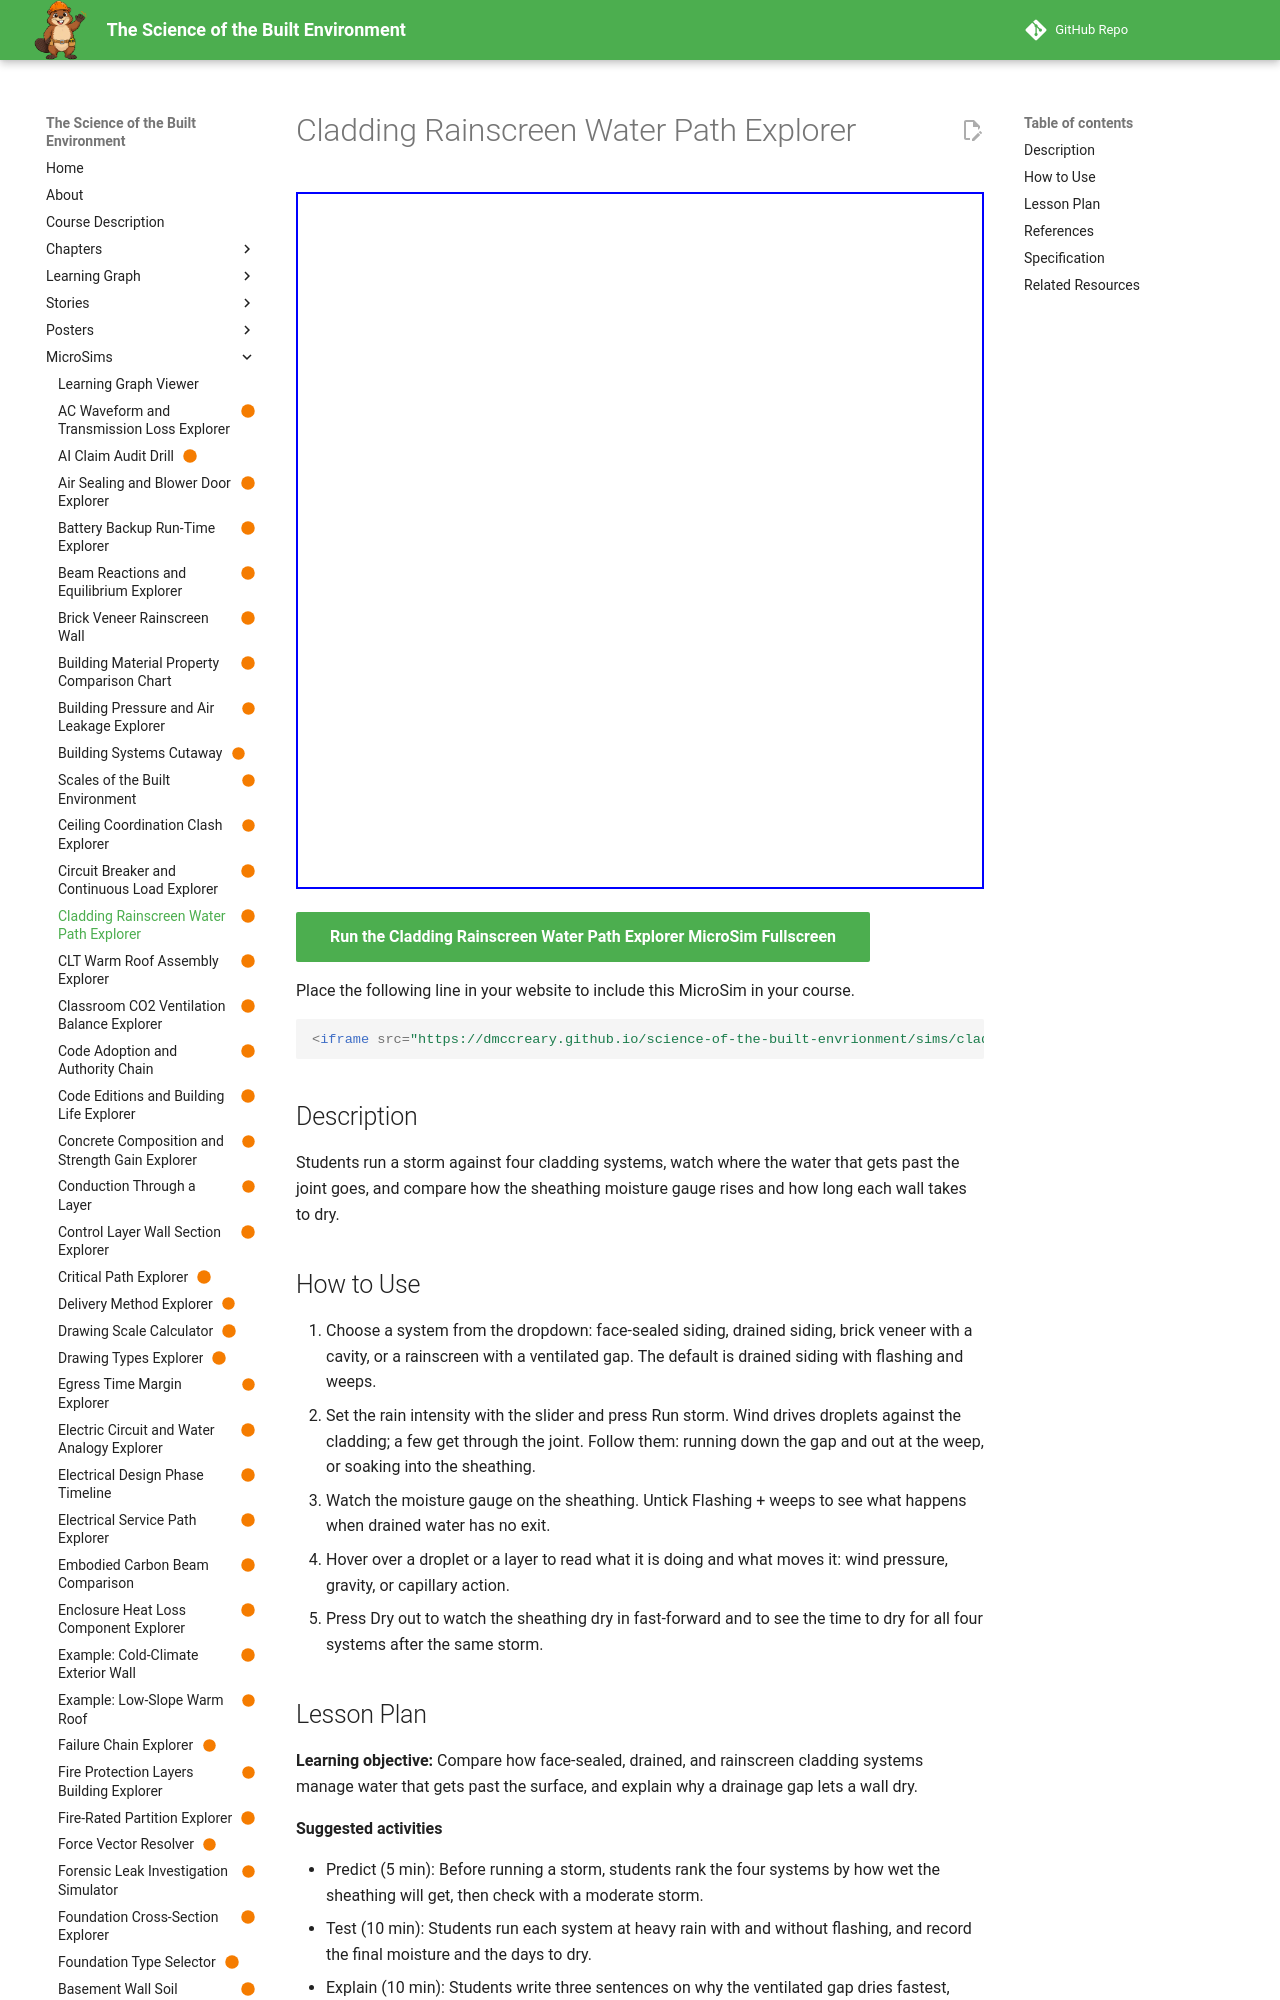

repository: dmccreary/science-of-the-built-envrionment · page: sims/cladding-rainscreen-water-path-explorer/index.html · generator: mkdocs

---
title: "Cladding Rainscreen Water Path Explorer"
description: "Students run a storm against four cladding systems, watch where the water that gets past the joint goes, and compare how the sheathing moisture gauge rises and how long each wall takes to dry."
image: /sims/cladding-rainscreen-water-path-explorer/cladding-rainscreen-water-path-explorer.png
og:image: /sims/cladding-rainscreen-water-path-explorer/cladding-rainscreen-water-path-explorer.png
twitter:image: /sims/cladding-rainscreen-water-path-explorer/cladding-rainscreen-water-path-explorer.png
social:
   cards: false
status: built
library: p5.js
bloom_level: Analyze, Understand
---

# Cladding Rainscreen Water Path Explorer

<iframe src="main.html" width="100%" height="697" scrolling="no"></iframe>

[Run the Cladding Rainscreen Water Path Explorer MicroSim Fullscreen](main.html){ .md-button .md-button--primary }

Place the following line in your website to include this MicroSim in your course.

```html
<iframe src="https://dmccreary.github.io/science-of-the-built-envrionment/sims/cladding-rainscreen-water-path-explorer/main.html" width="100%" height="697" scrolling="no"></iframe>
```

## Description

Students run a storm against four cladding systems, watch where the water that gets past the joint goes, and compare how the sheathing moisture gauge rises and how long each wall takes to dry.

## How to Use

1. Choose a system from the dropdown: face-sealed siding, drained siding, brick veneer with a cavity, or a rainscreen with a ventilated gap. The default is drained siding with flashing and weeps.
2. Set the rain intensity with the slider and press Run storm. Wind drives droplets against the cladding; a few get through the joint. Follow them: running down the gap and out at the weep, or soaking into the sheathing.
3. Watch the moisture gauge on the sheathing. Untick Flashing + weeps to see what happens when drained water has no exit.
4. Hover over a droplet or a layer to read what it is doing and what moves it: wind pressure, gravity, or capillary action.
5. Press Dry out to watch the sheathing dry in fast-forward and to see the time to dry for all four systems after the same storm.
